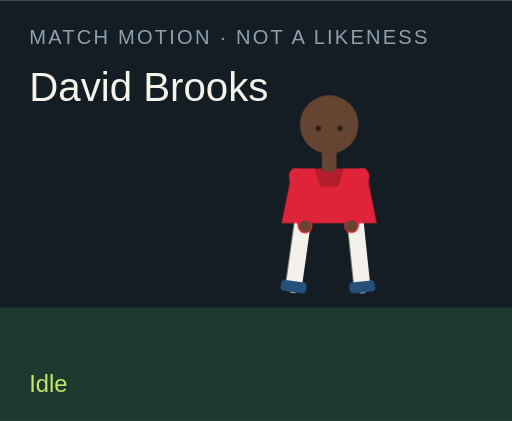
t = 0.00 s
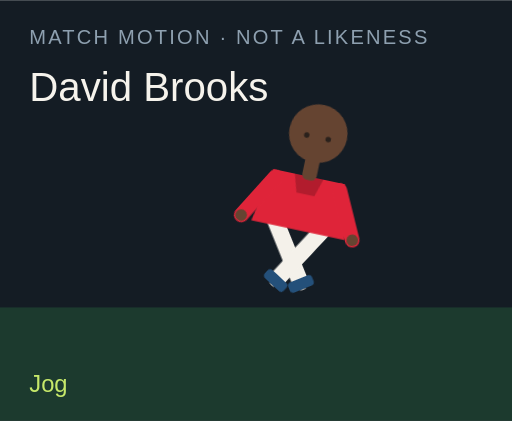
t = 1.50 s
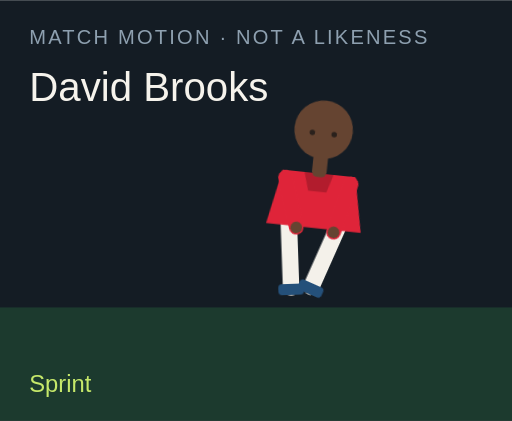
t = 3.00 s
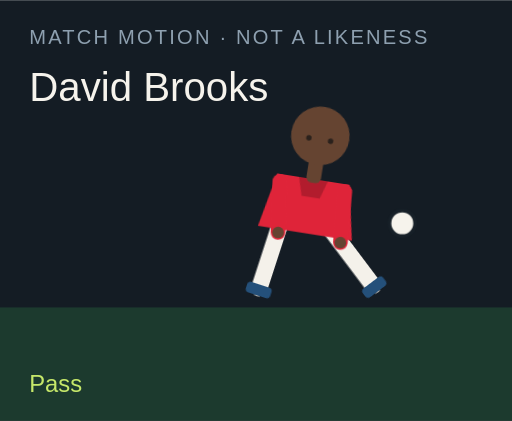
t = 4.50 s
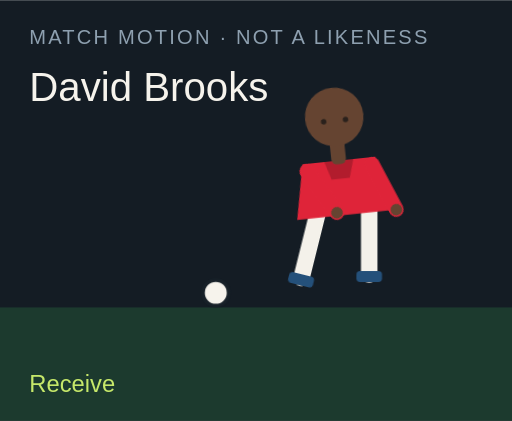
t = 6.00 s
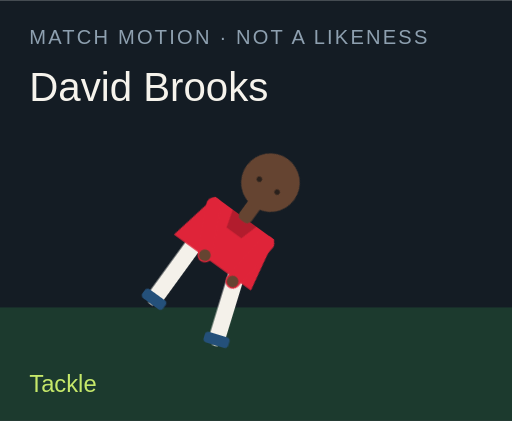
t = 7.50 s

The animated SVG that drew these frames (rendered in a browser with its animation timeline set to each time). Animation: 18 CSS @keyframes rules; one cycle of 9.00 s, repeats indefinitely.

<?xml version="1.0" encoding="UTF-8"?>
<svg xmlns="http://www.w3.org/2000/svg" viewBox="0 0 280 230" role="img">
  <style>@media (prefers-reduced-motion: reduce){animate,animateTransform{display:none}}</style>
  <rect width="280" height="230" fill="#141c24"/>
  <rect y="168" width="280" height="62" fill="#1c3a2e"/>
  <text x="16" y="24" fill="#8ea0b0" font-family="Arial,sans-serif" font-size="11" letter-spacing="1.2">MATCH MOTION · NOT A LIKENESS</text>
  <text x="16" y="55" fill="#f6f3ec" font-family="Impact,sans-serif" font-size="22">David Brooks</text>
  <circle r="7" fill="#f6f3ec" stroke="#172028" stroke-width="2" id="motion-45866" cx="150" cy="160" opacity="0">
    
    
    
  </circle>
  <g transform="translate(132 40)">
    <g id="motion-45888" transform="rotate(0 48 90)">
      
      <g id="motion-45890" transform="translate(0 0)">
        
        <g transform="translate(34 78)"><g id="motion-45892" transform="rotate(8)"><path d="M0 0 V38" stroke="#f4f1ea" stroke-width="9" stroke-linecap="round"/><rect x="-7" y="36" width="14" height="6" rx="2" fill="#24507a"/></g></g>
        <g transform="translate(62 78)"><g id="motion-45894" transform="rotate(-6)"><path d="M0 0 V38" stroke="#f4f1ea" stroke-width="9" stroke-linecap="round"/><rect x="-7" y="36" width="14" height="6" rx="2" fill="#24507a"/></g></g>
        <path d="M28 52 h40 l6 30 H22 Z" fill="#df2439"/>
        <path d="M40 52 h16 l-3 10 H43 Z" fill="#000" opacity=".2"/>
        <g transform="translate(30 56)"><g id="motion-45896" transform="rotate(-10)"><path d="M0 0 V28" stroke="#df2439" stroke-width="8" stroke-linecap="round"/><circle cx="0" cy="28" r="3.2" fill="#654431"/></g></g>
        <g transform="translate(66 56)"><g id="motion-45898" transform="rotate(12)"><path d="M0 0 V28" stroke="#df2439" stroke-width="8" stroke-linecap="round"/><circle cx="0" cy="28" r="3.2" fill="#654431"/></g></g>
        <rect x="44" y="40" width="8" height="14" rx="3" fill="#654431"/>
        <circle cx="48" cy="28" r="16" fill="#654431"/>
        
        <circle cx="42" cy="30" r="1.5" fill="#2a211c"/><circle cx="54" cy="30" r="1.5" fill="#2a211c"/>
      </g>
    </g>
  </g>
  <text x="16" y="214" fill="#c6e86a" font-family="Arial,sans-serif" font-size="13" opacity="1" id="motion-45870">Idle</text><text x="16" y="214" fill="#c6e86a" font-family="Arial,sans-serif" font-size="13" opacity="0" id="motion-45872">Jog</text><text x="16" y="214" fill="#c6e86a" font-family="Arial,sans-serif" font-size="13" opacity="0" id="motion-45874">Sprint</text><text x="16" y="214" fill="#c6e86a" font-family="Arial,sans-serif" font-size="13" opacity="0" id="motion-45876">Dribble</text><text x="16" y="214" fill="#c6e86a" font-family="Arial,sans-serif" font-size="13" opacity="0" id="motion-45878">Pass</text><text x="16" y="214" fill="#c6e86a" font-family="Arial,sans-serif" font-size="13" opacity="0" id="motion-45880">Shoot</text><text x="16" y="214" fill="#c6e86a" font-family="Arial,sans-serif" font-size="13" opacity="0" id="motion-45882">Receive</text><text x="16" y="214" fill="#c6e86a" font-family="Arial,sans-serif" font-size="13" opacity="0" id="motion-45884">Tackle</text><text x="16" y="214" fill="#c6e86a" font-family="Arial,sans-serif" font-size="13" opacity="0" id="motion-45886">Slide</text>
<style>@keyframes track-45867{0%{cx:150px}11.1%{cx:156px}22.2%{cx:164px}33.300000000000004%{cx:142px}44.4%{cx:190px}55.60000000000001%{cx:250px}66.7%{cx:118px}77.8%{cx:150px}88.9%{cx:150px}100%{cx:150px}}@keyframes track-45868{0%{cy:160px}11.1%{cy:158px}22.2%{cy:154px}33.300000000000004%{cy:156px}44.4%{cy:148px}55.60000000000001%{cy:96px}66.7%{cy:160px}77.8%{cy:160px}88.9%{cy:160px}100%{cy:160px}}@keyframes track-45869{0%{opacity:0}11.1%{opacity:0}22.2%{opacity:0}33.300000000000004%{opacity:1}44.4%{opacity:1}55.60000000000001%{opacity:1}66.7%{opacity:1}77.8%{opacity:0}88.9%{opacity:0}100%{opacity:0}}@keyframes track-45871{0%{opacity:1}11.1%{opacity:0}22.2%{opacity:0}33.300000000000004%{opacity:0}44.4%{opacity:0}55.60000000000001%{opacity:0}66.7%{opacity:0}77.8%{opacity:0}88.9%{opacity:0}100%{opacity:1}}@keyframes track-45873{0%{opacity:0}11.1%{opacity:1}22.2%{opacity:0}33.300000000000004%{opacity:0}44.4%{opacity:0}55.60000000000001%{opacity:0}66.7%{opacity:0}77.8%{opacity:0}88.9%{opacity:0}100%{opacity:0}}@keyframes track-45875{0%{opacity:0}11.1%{opacity:0}22.2%{opacity:1}33.300000000000004%{opacity:0}44.4%{opacity:0}55.60000000000001%{opacity:0}66.7%{opacity:0}77.8%{opacity:0}88.9%{opacity:0}100%{opacity:0}}@keyframes track-45877{0%{opacity:0}11.1%{opacity:0}22.2%{opacity:0}33.300000000000004%{opacity:1}44.4%{opacity:0}55.60000000000001%{opacity:0}66.7%{opacity:0}77.8%{opacity:0}88.9%{opacity:0}100%{opacity:0}}@keyframes track-45879{0%{opacity:0}11.1%{opacity:0}22.2%{opacity:0}33.300000000000004%{opacity:0}44.4%{opacity:1}55.60000000000001%{opacity:0}66.7%{opacity:0}77.8%{opacity:0}88.9%{opacity:0}100%{opacity:0}}@keyframes track-45881{0%{opacity:0}11.1%{opacity:0}22.2%{opacity:0}33.300000000000004%{opacity:0}44.4%{opacity:0}55.60000000000001%{opacity:1}66.7%{opacity:0}77.8%{opacity:0}88.9%{opacity:0}100%{opacity:0}}@keyframes track-45883{0%{opacity:0}11.1%{opacity:0}22.2%{opacity:0}33.300000000000004%{opacity:0}44.4%{opacity:0}55.60000000000001%{opacity:0}66.7%{opacity:1}77.8%{opacity:0}88.9%{opacity:0}100%{opacity:0}}@keyframes track-45885{0%{opacity:0}11.1%{opacity:0}22.2%{opacity:0}33.300000000000004%{opacity:0}44.4%{opacity:0}55.60000000000001%{opacity:0}66.7%{opacity:0}77.8%{opacity:1}88.9%{opacity:0}100%{opacity:0}}@keyframes track-45887{0%{opacity:0}11.1%{opacity:0}22.2%{opacity:0}33.300000000000004%{opacity:0}44.4%{opacity:0}55.60000000000001%{opacity:0}66.7%{opacity:0}77.8%{opacity:0}88.9%{opacity:1}100%{opacity:0}}@keyframes track-45889{0%{transform:rotate(0deg)}11.1%{transform:rotate(8deg)}22.2%{transform:rotate(16deg)}33.300000000000004%{transform:rotate(6deg)}44.4%{transform:rotate(4deg)}55.60000000000001%{transform:rotate(14deg)}66.7%{transform:rotate(-6deg)}77.8%{transform:rotate(34deg)}88.9%{transform:rotate(38deg)}100%{transform:rotate(0deg)}}@keyframes track-45891{0%{transform:translate(0px,0px)}11.1%{transform:translate(0px,-3px)}22.2%{transform:translate(0px,-6px)}33.300000000000004%{transform:translate(0px,-2px)}44.4%{transform:translate(0px,2px)}55.60000000000001%{transform:translate(0px,-4px)}66.7%{transform:translate(0px,1px)}77.8%{transform:translate(0px,10px)}88.9%{transform:translate(0px,12px)}100%{transform:translate(0px,0px)}}@keyframes track-45893{0%{transform:rotate(8deg)}11.1%{transform:rotate(-26deg)}22.2%{transform:rotate(-42deg)}33.300000000000004%{transform:rotate(-8deg)}44.4%{transform:rotate(6deg)}55.60000000000001%{transform:rotate(12deg)}66.7%{transform:rotate(20deg)}77.8%{transform:rotate(-8deg)}88.9%{transform:rotate(8deg)}100%{transform:rotate(8deg)}}@keyframes track-45895{0%{transform:rotate(-6deg)}11.1%{transform:rotate(24deg)}22.2%{transform:rotate(38deg)}33.300000000000004%{transform:rotate(18deg)}44.4%{transform:rotate(-38deg)}55.60000000000001%{transform:rotate(-54deg)}66.7%{transform:rotate(6deg)}77.8%{transform:rotate(-22deg)}88.9%{transform:rotate(-16deg)}100%{transform:rotate(-6deg)}}@keyframes track-45897{0%{transform:rotate(-10deg)}11.1%{transform:rotate(24deg)}22.2%{transform:rotate(36deg)}33.300000000000004%{transform:rotate(-18deg)}44.4%{transform:rotate(10deg)}55.60000000000001%{transform:rotate(-24deg)}66.7%{transform:rotate(-30deg)}77.8%{transform:rotate(12deg)}88.9%{transform:rotate(-64deg)}100%{transform:rotate(-10deg)}}@keyframes track-45899{0%{transform:rotate(12deg)}11.1%{transform:rotate(-20deg)}22.2%{transform:rotate(-32deg)}33.300000000000004%{transform:rotate(14deg)}44.4%{transform:rotate(-26deg)}55.60000000000001%{transform:rotate(18deg)}66.7%{transform:rotate(-22deg)}77.8%{transform:rotate(-6deg)}88.9%{transform:rotate(18deg)}100%{transform:rotate(12deg)}}@media(prefers-reduced-motion:no-preference){#motion-45866{animation:track-45867 9s linear infinite both,track-45868 9s linear infinite both,track-45869 9s steps(1,end) infinite both}#motion-45870{animation:track-45871 9s steps(1,end) infinite both}#motion-45872{animation:track-45873 9s steps(1,end) infinite both}#motion-45874{animation:track-45875 9s steps(1,end) infinite both}#motion-45876{animation:track-45877 9s steps(1,end) infinite both}#motion-45878{animation:track-45879 9s steps(1,end) infinite both}#motion-45880{animation:track-45881 9s steps(1,end) infinite both}#motion-45882{animation:track-45883 9s steps(1,end) infinite both}#motion-45884{animation:track-45885 9s steps(1,end) infinite both}#motion-45886{animation:track-45887 9s steps(1,end) infinite both}#motion-45888{animation:track-45889 9s linear infinite both}#motion-45890{animation:track-45891 9s linear infinite both}#motion-45892{animation:track-45893 9s linear infinite both}#motion-45894{animation:track-45895 9s linear infinite both}#motion-45896{animation:track-45897 9s linear infinite both}#motion-45898{animation:track-45899 9s linear infinite both}}</style></svg>
